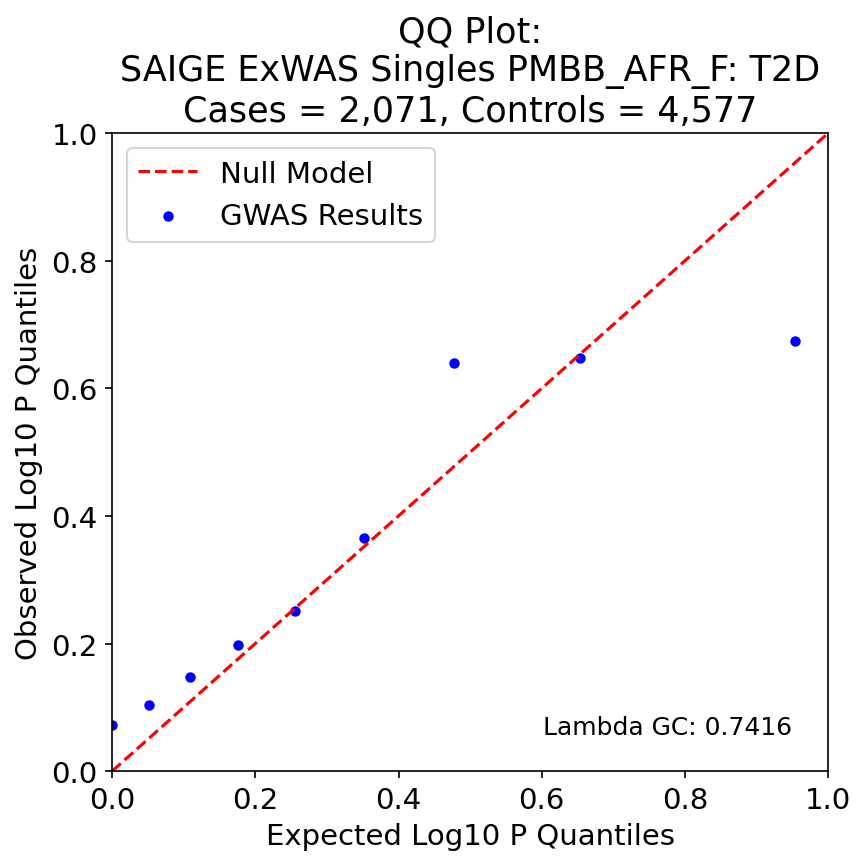

Values plotted in this chart, from the file beside it:
, P, Exp P, Log P, Log Exp P
8, 0.2114, 0.1111, 0.675, 0.954
2, 0.2247, 0.2222, 0.648, 0.653
6, 0.2291, 0.3333, 0.64, 0.477
7, 0.432, 0.4444, 0.365, 0.352
4, 0.5613, 0.5556, 0.251, 0.255
1, 0.635, 0.6667, 0.197, 0.176
3, 0.7126, 0.7778, 0.147, 0.109
5, 0.7864, 0.8889, 0.104, 0.051
0, 0.8454, 1.0, 0.073, -0.0
